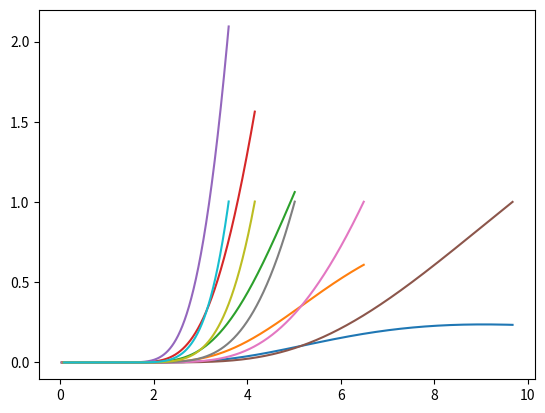

The matplotlib source for this figure:
import numpy as np
import matplotlib.pyplot as plt
from math import pi


def calcAsym(alpha,beta):
    return (1.0/(4.0*pi*alpha)**0.5) * np.exp( - (alpha+beta)**2 / (4.0*alpha) )


def calcSym(alpha,beta):
    return np.exp(beta*0.5)*calcAsym(alpha,beta)

def getAlphaMinMax(E,beta,kb,T,A):
    aMin = ( (E)**0.5 - (E+beta*kb*T)**0.5 )**2 / ( A*kb*T )
    aMax = ( (E)**0.5 + (E+beta*kb*T)**0.5 )**2 / ( A*kb*T )
    return aMin,aMax


def calcAlphaPDF(A,E,T,beta):
    kb = 8.6173303e-5
    aMin,aMax = getAlphaMinMax(E,beta,kb,T,A)
    alphas = list(np.linspace(aMin,aMax,1000))

    denominator = 0.0
    for a in range(len(alphas)-1):
        sabL = calcSym(alphas[a],beta)
        sabR = calcSym(alphas[a+1],beta)
        denominator += (sabL+sabR)*0.5*(alphas[a+1]-alphas[a])

    eq15 = [0.0]*len(alphas)
    for a in range(len(eq15)):
        eq15[a] = calcSym(alphas[a],beta)/denominator
    return alphas,eq15

def calcAlphaCDF(eq15,alphas):
    eq16 = [0.0]*len(eq15)
    for a in range(1,len(alphas)):
        eq16[a] = eq16[a-1]+eq15[a]*(alphas[a]-alphas[a-1])
    return eq16




def PDF_CDF_at_various_temps(A,E,temps,beta):
    alpha_vecs, eq15_vecs, eq16_vecs = [], [], []
    for T in temps:
        alphas, eq15 = calcAlphaPDF(A=A,E=E,T=T,beta=beta)
        eq16 = calcAlphaCDF(eq15,alphas)
        alpha_vecs.append(alphas)
        eq15_vecs.append(eq15)
        eq16_vecs.append(eq16)

    for i in range(len(temps)):
        plt.plot(alpha_vecs[i],eq15_vecs[i])
    plt.show()

    for i in range(len(temps)):
        plt.plot(alpha_vecs[i],eq16_vecs[i])
    plt.show()

A = 18.0
#cA = 1.0
E = 1.0 
beta = 10
#temps = [300.0,650.0,1000.0,1500.0,2000.0] # Graphite
temps = [300.0,475.0,650.0,825.0,1000.0]   # Water
PDF_CDF_at_various_temps(A=A,E=E,temps=temps,beta=beta)






